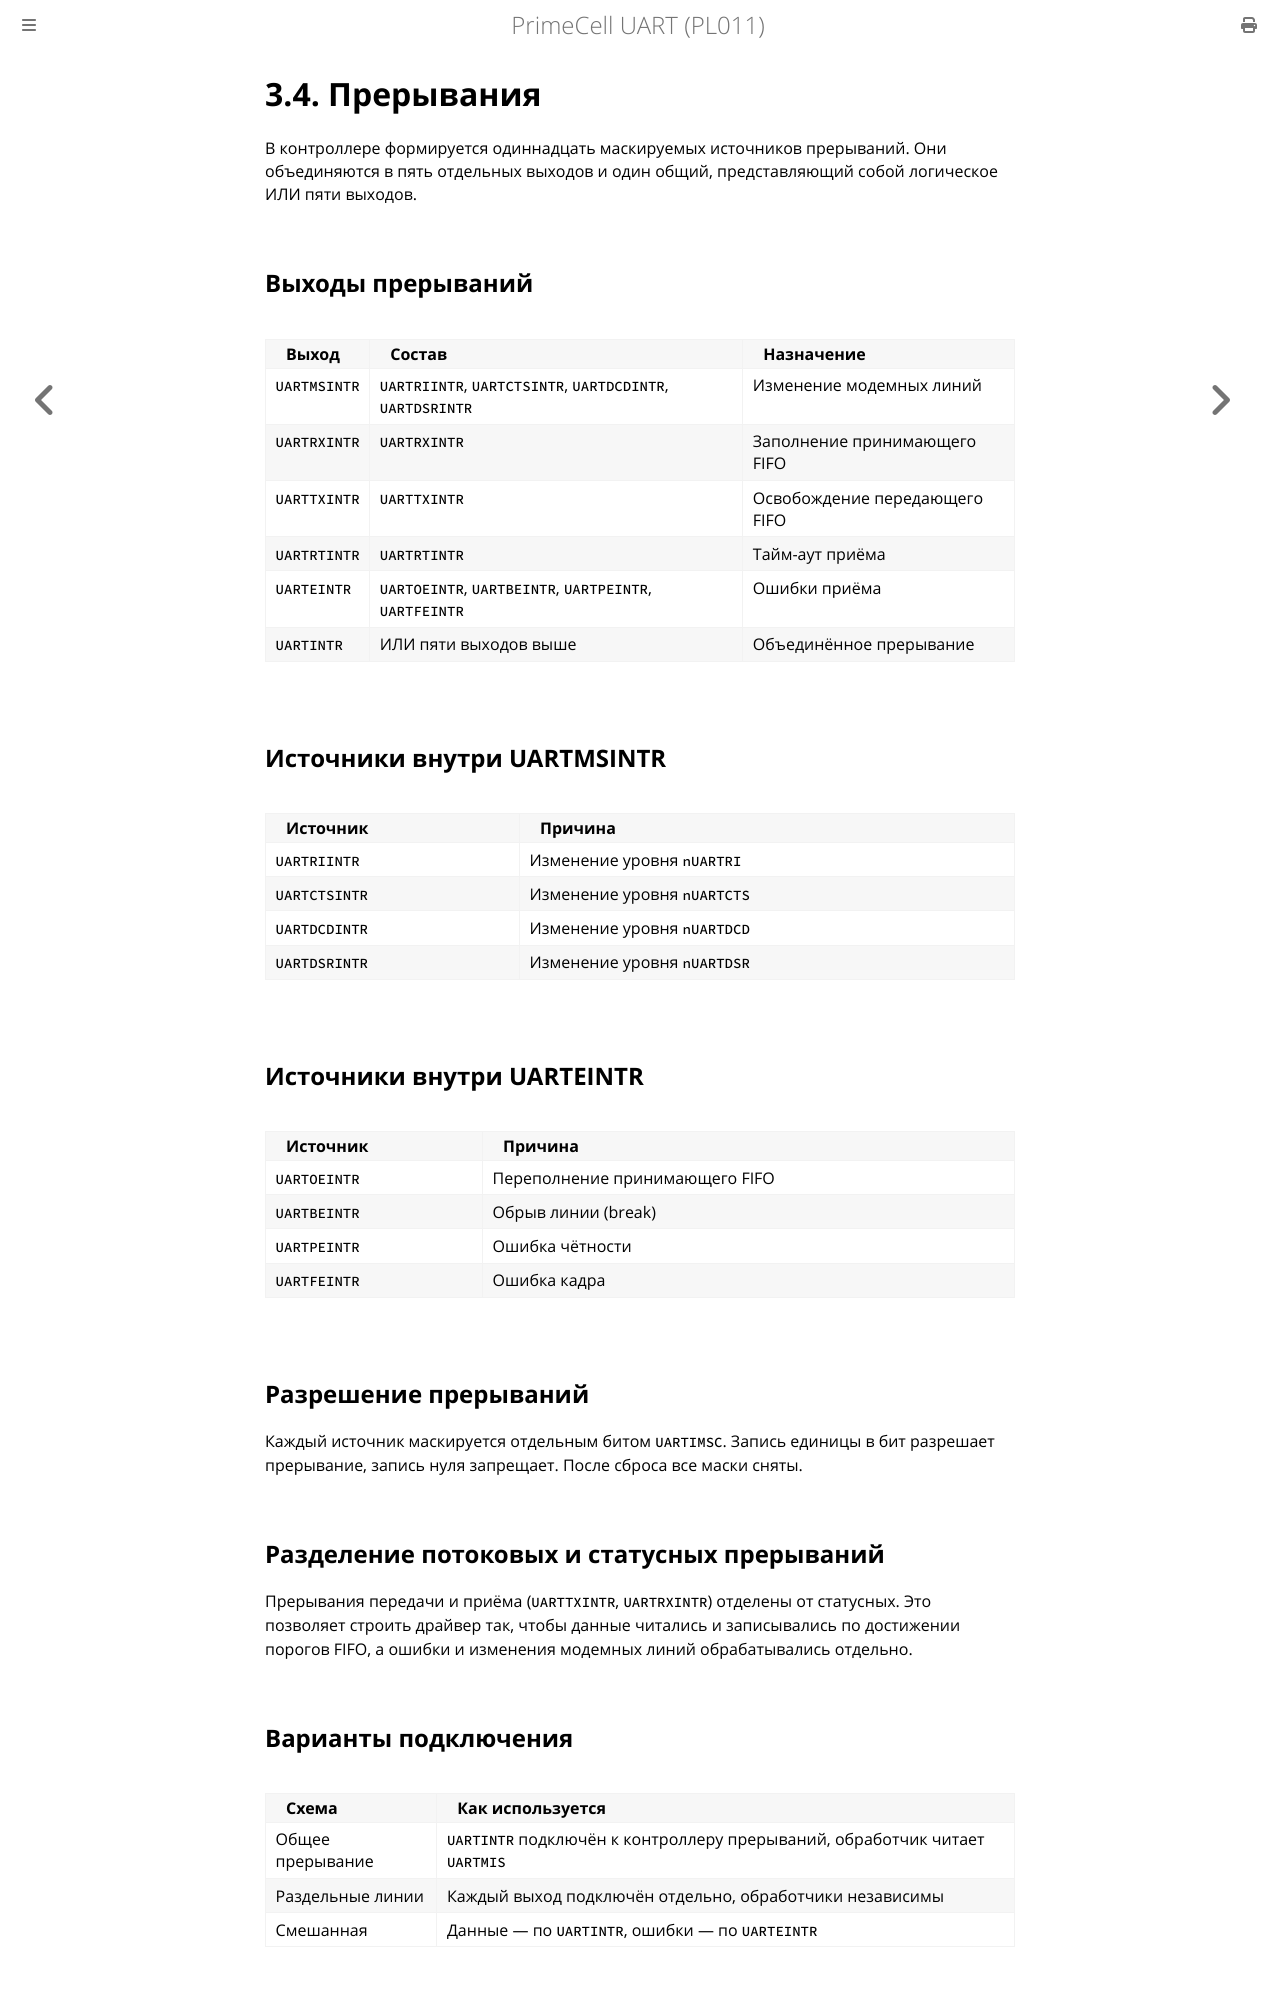

repository: MiCkEyZzZ/pl011 · page: ch03-interrupts.html · generator: mdbook

# 3.4. Прерывания

В контроллере формируется одиннадцать маскируемых источников прерываний.
Они объединяются в пять отдельных выходов и один общий, представляющий
собой логическое ИЛИ пяти выходов.

## Выходы прерываний

| Выход | Состав | Назначение |
|-------|--------|------------|
| `UARTMSINTR` | `UARTRIINTR`, `UARTCTSINTR`, `UARTDCDINTR`, `UARTDSRINTR` | Изменение модемных линий |
| `UARTRXINTR` | `UARTRXINTR` | Заполнение принимающего FIFO |
| `UARTTXINTR` | `UARTTXINTR` | Освобождение передающего FIFO |
| `UARTRTINTR` | `UARTRTINTR` | Тайм-аут приёма |
| `UARTEINTR` | `UARTOEINTR`, `UARTBEINTR`, `UARTPEINTR`, `UARTFEINTR` | Ошибки приёма |
| `UARTINTR` | ИЛИ пяти выходов выше | Объединённое прерывание |

## Источники внутри UARTMSINTR

| Источник | Причина |
|----------|---------|
| `UARTRIINTR` | Изменение уровня `nUARTRI` |
| `UARTCTSINTR` | Изменение уровня `nUARTCTS` |
| `UARTDCDINTR` | Изменение уровня `nUARTDCD` |
| `UARTDSRINTR` | Изменение уровня `nUARTDSR` |

## Источники внутри UARTEINTR

| Источник | Причина |
|----------|---------|
| `UARTOEINTR` | Переполнение принимающего FIFO |
| `UARTBEINTR` | Обрыв линии (break) |
| `UARTPEINTR` | Ошибка чётности |
| `UARTFEINTR` | Ошибка кадра |

## Разрешение прерываний

Каждый источник маскируется отдельным битом `UARTIMSC`. Запись единицы
в бит разрешает прерывание, запись нуля запрещает. После сброса все
маски сняты.

## Разделение потоковых и статусных прерываний

Прерывания передачи и приёма (`UARTTXINTR`, `UARTRXINTR`) отделены
от статусных. Это позволяет строить драйвер так, чтобы данные читались
и записывались по достижении порогов FIFO, а ошибки и изменения
модемных линий обрабатывались отдельно.
